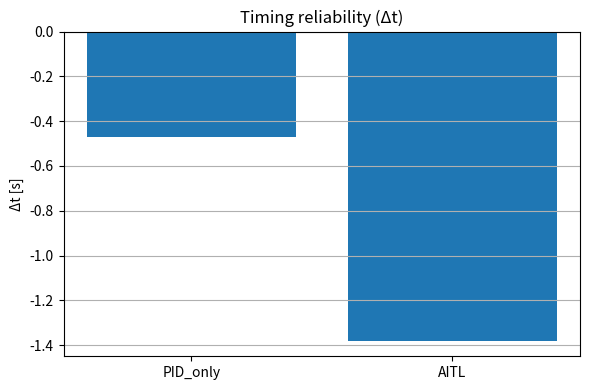

Recreate this plot in Python. (Note: this script raises an exception after producing the figure.)
"""
07_reliability_metrics_dt_amp.py

Reliability metrics demo (self-contained):
- Δt   : timing deviation (peak-to-peak)
- Amp  : amplitude ratio (motion authority)

This script is intentionally independent from 06_ demos.
"""

import numpy as np
import matplotlib.pyplot as plt
from pathlib import Path

# =========================================================
# Utility
# =========================================================

def sat(x, lo, hi):
    return np.minimum(np.maximum(x, lo), hi)

# =========================================================
# Plant (friction aging ONLY)
# =========================================================

def plant_params(day):
    Fc0, Fs0 = 0.25, 0.45
    b0 = 0.35
    Kt0 = 0.9

    Fc = Fc0 * (1 + 0.0040 * day)
    Fs = Fs0 * (1 + 0.0050 * day)

    return dict(
        m=1.0,
        Fc=Fc,
        Fs=Fs,
        vs=0.02,
        kv=0.04,
        b=b0,
        Kt=Kt0,
        R=2.0
    )

def friction(v, p):
    sgn = np.sign(v) if abs(v) > 1e-6 else 0.0
    return (p["Fc"] + (p["Fs"] - p["Fc"])
            * np.exp(-(abs(v)/p["vs"])**2)) * sgn + p["kv"] * v

# =========================================================
# PID Controller
# =========================================================

class PID:
    def __init__(self, kp, ki, kd, dt):
        self.kp, self.ki, self.kd = kp, ki, kd
        self.dt = dt
        self.i = 0.0
        self.e_prev = 0.0

    def reset(self):
        self.i = 0.0
        self.e_prev = 0.0

    def step(self, e, u_sat, u_unsat):
        self.i += (e + (u_sat - u_unsat)) * self.dt
        de = (e - self.e_prev) / self.dt
        self.e_prev = e
        return self.kp * e + self.ki * self.i + self.kd * de

# =========================================================
# AITL : FSM + Retuning (minimal)
# =========================================================

def fsm_state(metrics):
    if metrics["isat_rate"] > 0.15:
        return "SATURATION"
    if metrics["low_speed_error"] > 0.03:
        return "FRICTION"
    return "NORMAL"

def retune_pid(base, state):
    kp, ki, kd = base
    if state == "FRICTION":
        kp *= 1.6
        ki *= 0.8
        kd *= 1.2
    elif state == "SATURATION":
        ki *= 0.6
        kd *= 1.3

    return (
        float(sat(kp, 10, 120)),
        float(sat(ki, 1, 120)),
        float(sat(kd, 0.0, 3.0))
    )

# =========================================================
# Simulation
# =========================================================

def simulate(day, controller_type,
             base_gains=(25.0, 50.0, 0.3),
             T=20.0, dt=0.001,
             Vmax=12.0, Imax=6.0):

    p = plant_params(day)
    pid = PID(*base_gains, dt)
    pid.reset()

    x, v = 0.0, 0.0
    x_ref = 1.0

    n = int(T / dt)
    slow_N = int(0.1 / dt)

    xs = np.zeros(n)
    Is = np.zeros(n)

    for k in range(n):
        e = x_ref - x

        u_unsat = pid.kp*e + pid.ki*pid.i \
                  + pid.kd*((e - pid.e_prev)/dt)

        V_pre = sat(u_unsat, -Vmax, Vmax)
        I_pre = sat(V_pre / p["R"], -Imax, Imax)

        if controller_type == "AITL" and k > 500 and k % slow_N == 0:
            win = Is[max(0, k-500):k]
            metrics = {
                "isat_rate": np.mean(np.abs(win) >= (Imax - 1e-6)),
                "low_speed_error": abs(e) if abs(v) < 0.01 else 0.0
            }
            state = fsm_state(metrics)
            pid.kp, pid.ki, pid.kd = retune_pid(base_gains, state)

        u = pid.step(e, V_pre, u_unsat)
        V = sat(u, -Vmax, Vmax)
        I = sat(V / p["R"], -Imax, Imax)

        a = (p["Kt"]*I - p["b"]*v - friction(v, p)) / p["m"]
        v += a * dt
        x += v * dt

        xs[k] = x
        Is[k] = I

    t = np.arange(n) * dt
    return t, xs

# =========================================================
# Δt metric (peak-based)
# =========================================================

def find_peaks_simple(t, x, min_dist_s=0.8):
    idx = np.where((x[1:-1] > x[:-2]) & (x[1:-1] > x[2:]))[0] + 1
    min_dist = int(min_dist_s / (t[1]-t[0]))
    peaks, last = [], -10**9
    for i in idx:
        if i - last >= min_dist:
            peaks.append(i)
            last = i
    return np.array(peaks, dtype=int)

def compute_dt(t, x_ref, x_cmp):
    pr = find_peaks_simple(t, x_ref)
    pc = find_peaks_simple(t, x_cmp)
    n = min(len(pr), len(pc))
    return t[pc[:n]] - t[pr[:n]]

# =========================================================
# Amplitude metric
# =========================================================

def amplitude(x):
    return np.max(x) - np.min(x)

# =========================================================
# Main
# =========================================================

if __name__ == "__main__":

    # --- simulate ---
    t, x_ref        = simulate(0,    "PID")
    _, x_pid_1000   = simulate(1000, "PID")
    _, x_aitl_1000  = simulate(1000, "AITL")

    # --- Δt ---
    dt_pid  = compute_dt(t, x_ref, x_pid_1000)
    dt_aitl = compute_dt(t, x_ref, x_aitl_1000)

    dt_pid_mean  = np.mean(dt_pid)
    dt_aitl_mean = np.mean(dt_aitl)

    # --- amplitude ratio ---
    A0     = amplitude(x_ref)
    A_pid  = amplitude(x_pid_1000)  / A0
    A_aitl = amplitude(x_aitl_1000) / A0

    # =====================================================
    # Print results
    # =====================================================

    print("\n=== Reliability Metrics (1000 days aging) ===")
    print("Controller    | Δt mean [s] | Amp ratio")
    print("------------------------------------------")
    print(f"PID_only      | {dt_pid_mean:+.4f}     | {A_pid:.3f}")
    print(f"AITL          | {dt_aitl_mean:+.4f}     | {A_aitl:.3f}")

    # =====================================================
    # Visualization
    # =====================================================

    labels = ["PID_only", "AITL"]

    # Δt plot
    plt.figure(figsize=(6,4))
    plt.bar(labels, [dt_pid_mean, dt_aitl_mean])
    plt.ylabel("Δt [s]")
    plt.title("Timing reliability (Δt)")
    plt.grid(True, axis="y")
    plt.tight_layout()

    data_dir = Path(__file__).resolve().parents[1] / "data"
    data_dir.mkdir(exist_ok=True)
    plt.savefig(data_dir / "metric_dt.png", dpi=150)
    plt.show()

    # Amplitude plot
    plt.figure(figsize=(6,4))
    plt.bar(labels, [A_pid, A_aitl])
    plt.ylabel("Amplitude ratio (A / A₀)")
    plt.ylim(0, 1.1)
    plt.title("Motion authority")
    plt.grid(True, axis="y")
    plt.tight_layout()

    plt.savefig(data_dir / "metric_amp_ratio.png", dpi=150)
    plt.show()
